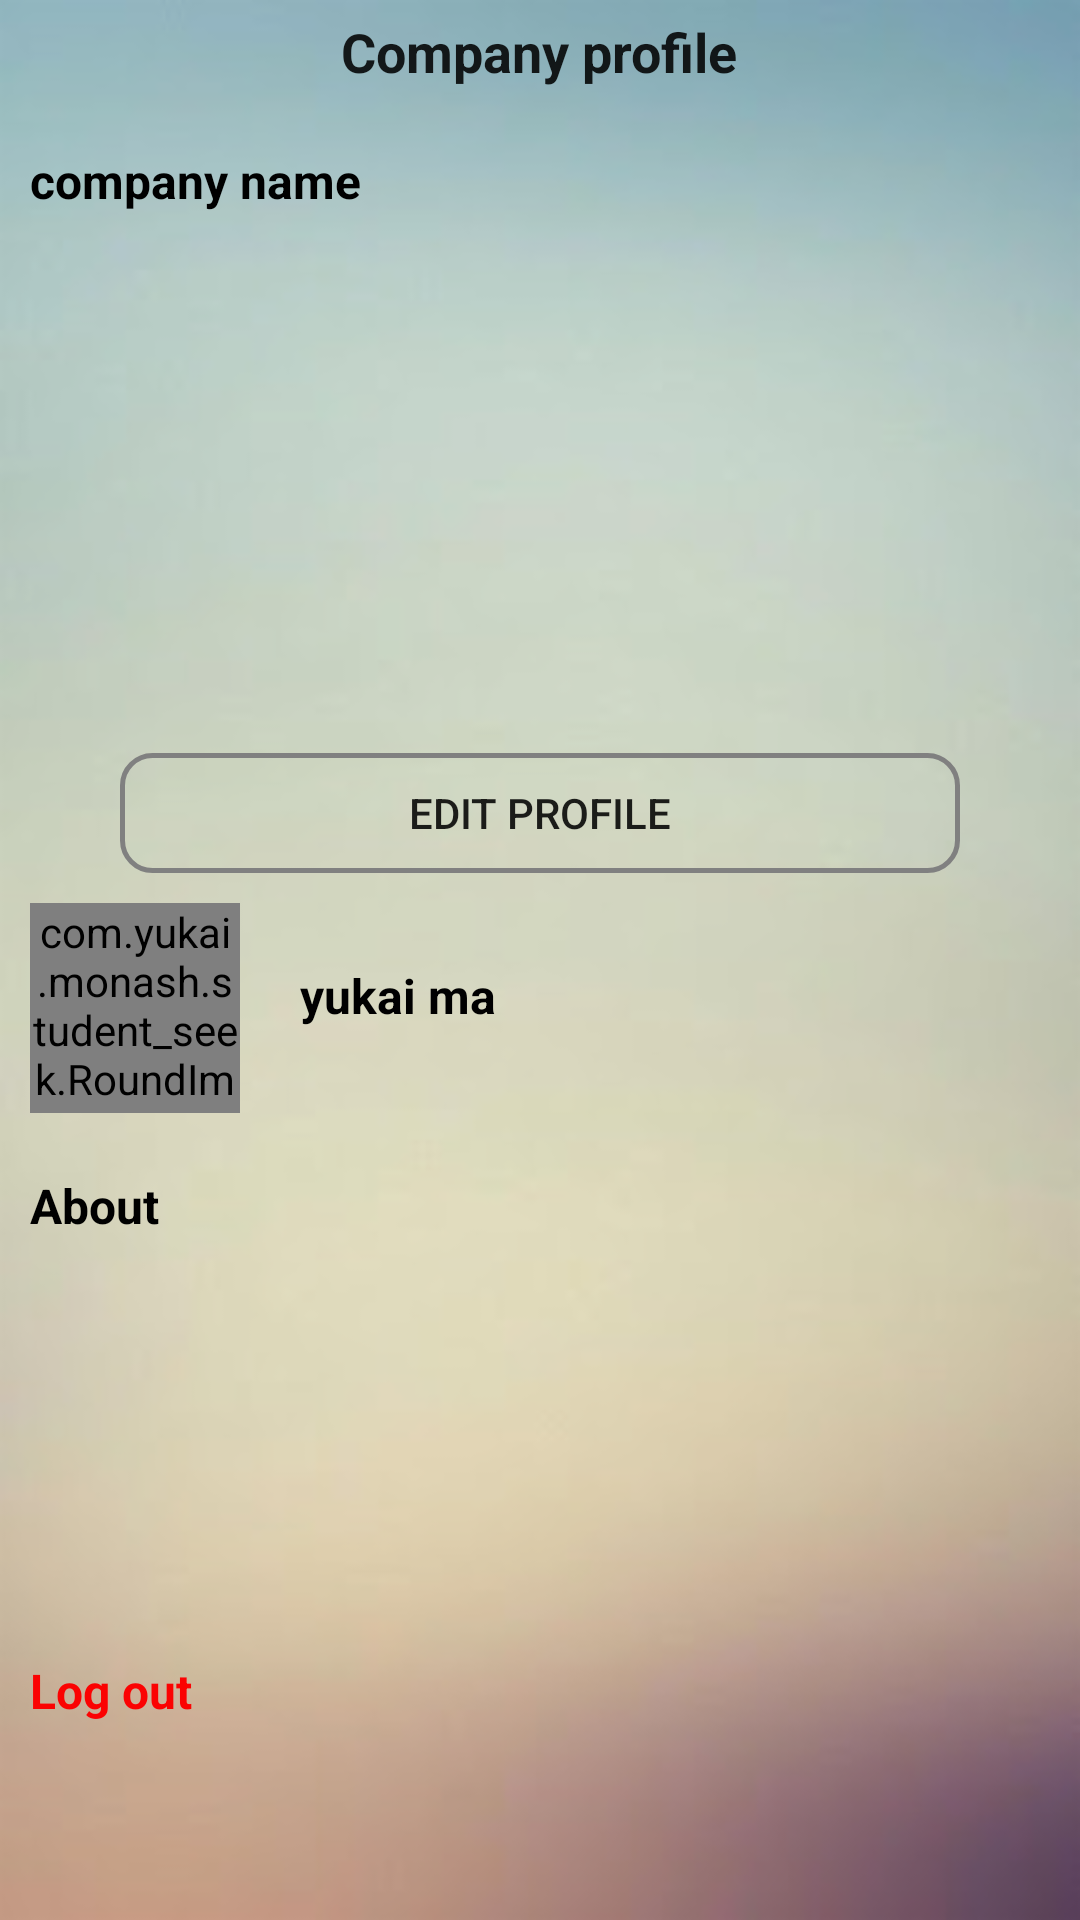

Produce the Android XML layout that renders to this screen, including the resource entries it uses.
<!-- AndroidManifest.xml: application theme AppTheme -->
<!-- res/layout/fragment_company_profile.xml -->
<?xml version="1.0" encoding="utf-8"?>
<RelativeLayout xmlns:android="http://schemas.android.com/apk/res/android"
    xmlns:app="http://schemas.android.com/apk/res-auto"
    android:orientation="vertical"
    android:layout_width="match_parent"
    android:layout_height="match_parent"
    android:background="@drawable/app_bgd">

    <LinearLayout
        android:layout_width="match_parent"
        android:layout_height="wrap_content"
        android:orientation="vertical"
        android:id="@+id/line_company"
        android:layout_below="@+id/textView9"
        android:layout_marginTop="10dp">
        <TextView
            android:layout_width="wrap_content"
            android:layout_height="wrap_content"
            android:id="@+id/tv_profile_company"
            android:text="company name"
            android:layout_below="@+id/tv_profile_location"
            android:layout_alignParentStart="true"
            android:layout_margin="10dp"
            android:textStyle="bold"
            android:textSize="16sp"
            android:layout_marginLeft="10dp"
            android:layout_marginTop="10dp"
            android:textColor="#000000" />

    </LinearLayout>


    <ImageView
        android:layout_width="match_parent"
        android:layout_height="150dp"
        android:id="@+id/companyprofile_profile_cover"
        android:layout_below="@+id/line_company"
        android:layout_alignParentStart="true"
        android:layout_marginTop="10dp" />

    <LinearLayout
        android:layout_width="match_parent"
        android:layout_height="wrap_content"
        android:orientation="horizontal"
        android:id="@+id/line_employer"
        android:layout_below="@+id/image_view_seeker_icon">

    </LinearLayout>

    <Button
        android:layout_width="280dp"
        android:layout_height="40dp"
        android:text="Edit Profile"
        android:id="@+id/btn_company_editprofile"
        android:background="@drawable/btn_signup_design"
        android:layout_below="@+id/companyprofile_profile_cover"
        android:layout_centerHorizontal="true"
        android:layout_marginTop="10dp" />

    <TextView
        android:layout_width="wrap_content"
        android:layout_height="wrap_content"
        android:textAppearance="?android:attr/textAppearanceLarge"
        android:id="@+id/textView9"
        android:text="Company profile"
        android:layout_centerHorizontal="true"
        android:layout_marginTop="5dp"
        android:textSize="18sp"
        android:textStyle="bold" />

    <LinearLayout
        android:layout_width="match_parent"
        android:layout_height="wrap_content"
        android:orientation="vertical"
        android:layout_alignParentTop="false"
        android:layout_alignParentStart="true"
        android:layout_below="@+id/linearLayout"
        android:layout_marginTop="10dp"
        android:id="@+id/line9">
    <TextView
        android:layout_width="wrap_content"
        android:layout_height="wrap_content"
        android:textAppearance="?android:attr/textAppearanceSmall"
        android:text="About"
        android:id="@+id/textView19"
        android:layout_marginLeft="10dp"
        android:layout_below="@+id/companyprofile_icon"
        android:layout_alignStart="@+id/tv_companyprofile_aboutus"
        android:textStyle="bold"
        android:textSize="16sp"
        android:layout_marginTop="10dp"
        android:textColor="#000000" />

        <TextView
            android:layout_width="match_parent"
            android:layout_height="100dp"
            android:id="@+id/tv_companyprofile_aboutus"
            android:layout_marginLeft="10dp"
            android:layout_marginRight="10dp"
            android:layout_below="@+id/linearLayout"
            android:layout_centerHorizontal="true"
            android:layout_marginTop="10dp" />
    </LinearLayout>
    <LinearLayout
        android:layout_width="match_parent"
        android:layout_height="wrap_content"
        android:layout_centerVertical="true"
        android:layout_alignParentStart="true"
        android:id="@+id/linearLayout"
        android:layout_below="@+id/btn_company_editprofile"
        android:layout_marginTop="10dp">
    <com.yukai.monash.student_seek.RoundImageView
        android:layout_width="70dp"
        android:layout_height="70dp"
        android:src="@drawable/favorite_icon"
        app:civ_border_width="2dp"
        app:civ_border_color="@color/divider_grey"
        android:layout_marginLeft="10dp"
        android:id="@+id/companyprofile_icon"
        android:layout_alignTop="@+id/companyprofile_name"
        android:layout_alignStart="@+id/textView19" />

    <TextView
    android:layout_width="wrap_content"
    android:layout_height="wrap_content"
    android:id="@+id/companyprofile_name"
    android:text="yukai ma"
        android:layout_marginLeft="20dp"
        android:layout_centerVertical="true"
        android:layout_toEndOf="@+id/companyprofile_icon"
        android:layout_marginTop="20dp"
        android:textStyle="bold"
        android:textSize="16sp"
        android:textColor="#000000" />
    </LinearLayout>

    <TextView
        android:layout_width="wrap_content"
        android:layout_height="wrap_content"
        android:textAppearance="?android:attr/textAppearanceMedium"
        android:text="Log out"
        android:id="@+id/employer_logout"
        android:textColor="#fb0202"
        android:layout_marginTop="30dp"
        android:layout_marginLeft="10dp"
        android:textStyle="bold"
        android:textSize="16sp"
        android:layout_below="@+id/line9" />

</RelativeLayout>
<!-- resources referenced by this layout -->
<resources>
  <!-- drawable app_bgd: png bitmap (drawable-hdpi, 58337 bytes) -->
  <!-- drawable btn_signup_design (drawable) -->
  <?xml version="1.0" encoding="utf-8"?>
  <shape xmlns:android="http://schemas.android.com/apk/res/android"
      android:shape="rectangle">
  
      <corners android:radius="10dip" />
      <stroke android:width="5px" android:color="#808080" />
      <solid android:color="@android:color/transparent"/>
  </shape>
  <style name="AppTheme" parent="Theme.AppCompat.Light.NoActionBar">
          
          <item name="colorPrimary">@color/colorPrimary</item>
          <item name="colorPrimaryDark">@color/colorPrimaryDark</item>
          <item name="colorAccent">@color/colorAccent</item>
      </style>
  <color name="colorPrimary">#a6ced3</color>
  <color name="colorPrimaryDark">#86abb4</color>
  <color name="colorAccent">#4CAF50</color>
</resources>
